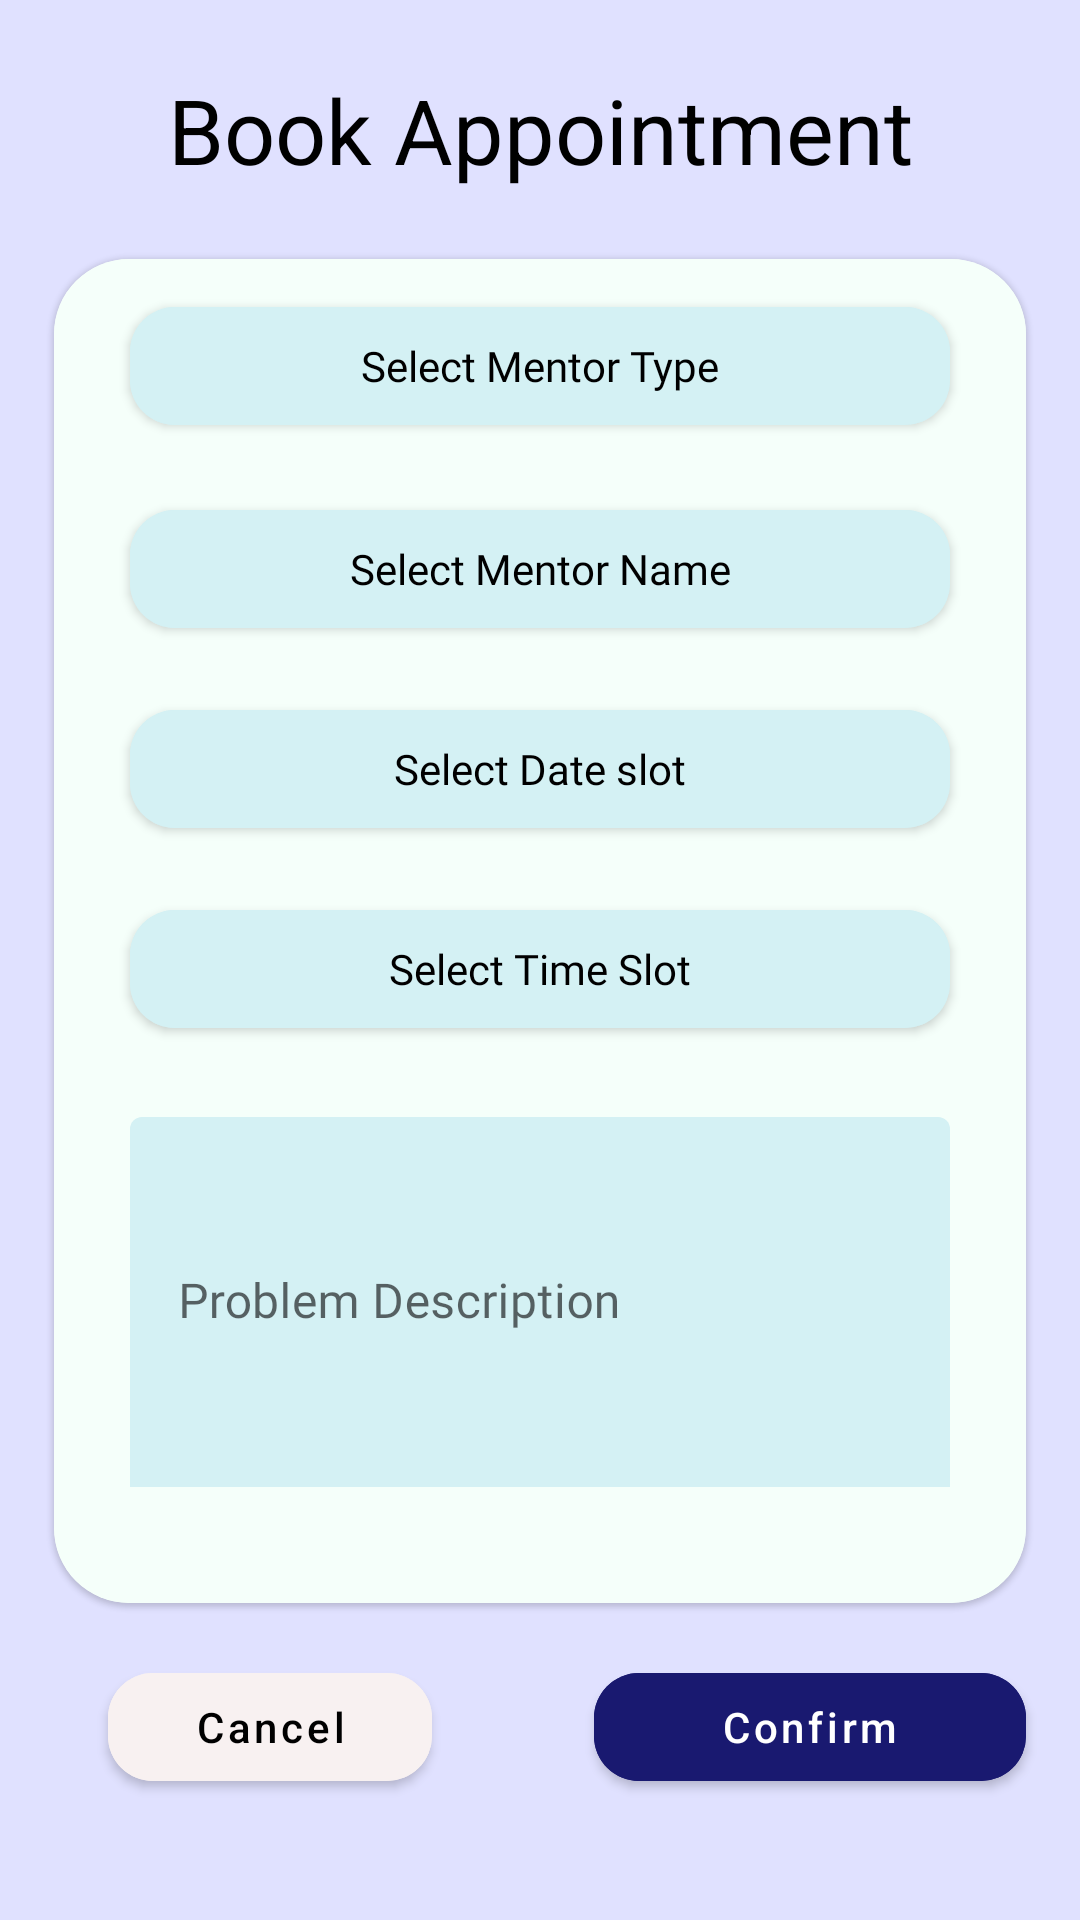

The Android layout XML behind this screen, and the referenced resources:
<!-- AndroidManifest.xml: application theme Theme.ProjectSGC -->
<!-- res/layout/fragment_booking.xml -->
<?xml version="1.0" encoding="utf-8"?>
<androidx.constraintlayout.widget.ConstraintLayout xmlns:android="http://schemas.android.com/apk/res/android"
    xmlns:app="http://schemas.android.com/apk/res-auto"
    xmlns:tools="http://schemas.android.com/tools"
    android:layout_width="match_parent"
    android:layout_height="match_parent"
    android:background="@color/light_blue"
    android:id="@+id/mainLayoutOfBookingFragment"
    tools:context=".MainActivity">

    <TextView
        android:id="@+id/bookingTextViewInBookingFragment"
        android:layout_width="wrap_content"
        android:layout_height="wrap_content"
        android:text="Book Appointment"
        android:textSize="30sp"
        android:textColor="@color/black"
        app:layout_constraintBottom_toTopOf="@id/bookingCardInBookingFragment"
        app:layout_constraintEnd_toEndOf="parent"
        app:layout_constraintStart_toStartOf="parent"
        app:layout_constraintTop_toTopOf="parent" />

    <com.google.android.material.card.MaterialCardView
        android:id="@+id/bookingCardInBookingFragment"
        android:layout_width="0dp"
        android:layout_height="0dp"
        app:cardCornerRadius="25dp"
        app:cardBackgroundColor="@color/mint_cream"
        app:layout_constraintBottom_toBottomOf="parent"
        app:layout_constraintEnd_toEndOf="parent"
        app:layout_constraintWidth_percent="0.90"
        app:layout_constraintHeight_percent="0.7"
        app:layout_constraintStart_toStartOf="parent"
        app:layout_constraintTop_toTopOf="parent"
        app:layout_constraintVertical_bias="0.45">

        <androidx.constraintlayout.widget.ConstraintLayout
            android:id="@+id/bookingLayout"
            android:layout_width="match_parent"
            android:layout_height="match_parent"
            android:background="@color/mint_cream"
            android:padding="10dp">


            <com.google.android.material.button.MaterialButton
                android:id="@+id/mentorTypeButtonInBookingFragment"
                android:layout_width="0dp"
                android:layout_height="0dp"
                android:backgroundTint="@color/baby_blue"
                android:fontFamily="@font/inter"
                android:letterSpacing="0"
                android:text="Select Mentor Type"
                android:textAllCaps="false"
                android:textColor="@color/black"
                app:cornerRadius="15dp"
                app:layout_constraintBottom_toBottomOf="parent"
                app:layout_constraintEnd_toEndOf="parent"
                app:layout_constraintHeight_percent="0.12"
                app:layout_constraintStart_toStartOf="parent"
                app:layout_constraintTop_toTopOf="parent"
                app:layout_constraintVertical_bias="0"
                app:layout_constraintWidth_percent="0.9" />


            <com.google.android.material.button.MaterialButton
                android:id="@+id/mentorNameButtonInBookingFragment"
                android:layout_width="0dp"
                android:layout_height="0dp"
                android:backgroundTint="@color/baby_blue"
                android:fontFamily="@font/inter"
                android:letterSpacing="0"
                android:text="Select Mentor Name"
                android:textAllCaps="false"
                android:textColor="@color/black"
                app:cornerRadius="15dp"
                app:layout_constraintBottom_toBottomOf="parent"
                app:layout_constraintEnd_toEndOf="@id/mentorTypeButtonInBookingFragment"
                app:layout_constraintHeight_percent="0.12"
                app:layout_constraintStart_toStartOf="@id/mentorTypeButtonInBookingFragment"
                app:layout_constraintTop_toBottomOf="@+id/mentorTypeButtonInBookingFragment"
                app:layout_constraintVertical_bias="0.05" />


            <com.google.android.material.button.MaterialButton
                android:id="@+id/bookingDateButtonInBookingFragment"
                android:layout_width="0dp"
                android:layout_height="0dp"
                android:backgroundTint="@color/baby_blue"
                android:fontFamily="@font/inter"
                android:letterSpacing="0"
                android:text="Select Date slot"
                android:textAllCaps="false"
                android:textColor="@color/black"
                app:cornerRadius="15dp"
                app:layout_constraintBottom_toBottomOf="parent"
                app:layout_constraintEnd_toEndOf="@id/mentorTypeButtonInBookingFragment"
                app:layout_constraintHeight_percent="0.12"
                app:layout_constraintStart_toStartOf="@id/mentorTypeButtonInBookingFragment"
                app:layout_constraintTop_toBottomOf="@+id/mentorNameButtonInBookingFragment"
                app:layout_constraintVertical_bias="0.06" />


            <com.google.android.material.button.MaterialButton
                android:id="@+id/bookingTimeSlotButtonInBookingFragment"
                android:layout_width="0dp"
                android:layout_height="0dp"
                android:backgroundTint="@color/baby_blue"
                android:fontFamily="@font/inter"
                android:letterSpacing="0"
                android:text="Select Time Slot"
                android:textAllCaps="false"
                android:textColor="@color/black"
                app:cornerRadius="15dp"
                app:layout_constraintBottom_toBottomOf="parent"
                app:layout_constraintEnd_toEndOf="@id/mentorTypeButtonInBookingFragment"
                app:layout_constraintHeight_percent="0.12"
                app:layout_constraintStart_toStartOf="@id/mentorTypeButtonInBookingFragment"
                app:layout_constraintTop_toBottomOf="@id/bookingDateButtonInBookingFragment"
                app:layout_constraintVertical_bias="0.08" />


            <com.google.android.material.textfield.TextInputLayout
                android:id="@+id/problemDescCardInBookingFragment"
                style="@style/Widget.MaterialComponents.TextInputLayout.FilledBox"
                android:layout_width="0dp"
                android:layout_height="0dp"
                android:layout_weight="5"
                android:hint="Problem Description"
                android:paddingBottom="5dp"
                app:boxBackgroundColor="@color/sky_blue"
                app:boxStrokeWidth="0dp"
                app:boxStrokeWidthFocused="0dp"
                app:layout_constraintBottom_toBottomOf="parent"
                app:layout_constraintEnd_toEndOf="parent"
                app:layout_constraintHeight_percent="0.3"
                app:layout_constraintStart_toStartOf="parent"
                app:layout_constraintTop_toBottomOf="@+id/bookingTimeSlotButtonInBookingFragment"
                app:layout_constraintVertical_bias="0.5"
                app:layout_constraintWidth_percent="0.9">

                <com.google.android.material.textfield.TextInputEditText

                    android:id="@+id/problemDescriptionInputInBookingFragment"
                    android:layout_width="match_parent"
                    android:layout_height="match_parent"
                    android:backgroundTint="@color/baby_blue"
                    android:fontFamily="@font/inter"
                    android:inputType="textMultiLine" />
            </com.google.android.material.textfield.TextInputLayout>

            
            
            
            

            
            
            
            
            
            
            
            


        </androidx.constraintlayout.widget.ConstraintLayout>
    </com.google.android.material.card.MaterialCardView>

    <com.google.android.material.button.MaterialButton
        android:id="@+id/confirmBookingInBookingFragment"
        android:layout_width="0dp"
        android:layout_height="0dp"
        android:backgroundTint="@color/navy_blue"
        android:text="Confirm"
        app:cornerRadius="15dp"
        android:textAllCaps="false"
        android:textColor="@color/white"
        app:layout_constraintHeight_percent="0.075"
        app:layout_constraintWidth_percent="0.4"
        app:layout_constraintBottom_toBottomOf="parent"
        app:layout_constraintEnd_toEndOf="@id/bookingCardInBookingFragment"
        app:layout_constraintHorizontal_bias="1"
        app:layout_constraintStart_toStartOf="parent"
        app:layout_constraintTop_toBottomOf="@+id/bookingCardInBookingFragment"
        app:layout_constraintVertical_bias="0.3" />

    <com.google.android.material.button.MaterialButton
        android:id="@+id/cancelButtonInBookingFragment"
        android:layout_width="0dp"
        android:layout_height="0dp"
        android:backgroundTint="@color/dark_white"
        android:text="Cancel"
        android:textAllCaps="false"
        app:cornerRadius="15dp"
        app:layout_constraintWidth_percent="0.3"
        android:textColor="@color/black"
        app:layout_constraintBottom_toBottomOf="@id/confirmBookingInBookingFragment"
        app:layout_constraintEnd_toStartOf="@+id/confirmBookingInBookingFragment"
        app:layout_constraintHorizontal_bias="0.4"
        app:layout_constraintStart_toStartOf="parent"
        app:layout_constraintTop_toTopOf="@id/confirmBookingInBookingFragment" />

</androidx.constraintlayout.widget.ConstraintLayout>
<!-- resources referenced by this layout -->
<resources>
  <color name="baby_blue">#D4F1F4</color>
  <color name="black">#FF000000</color>
  <color name="dark_white">#F8F1F1</color>
  <color name="light_blue">#E0E1FF</color>
  <color name="mint_cream">#F5FFFA</color>
  <color name="navy_blue">#191970</color>
  <color name="sky_blue">#BBDEFB</color>
  <color name="white">#FFFFFFFF</color>
  <style name="Theme.ProjectSGC" parent="Theme.MaterialComponents.Light.NoActionBar">
          
          <item name="colorPrimary">@color/purple_500</item>
          <item name="colorPrimaryVariant">@color/purple_700</item>
          <item name="colorOnPrimary">@color/white</item>
          
          <item name="colorSecondary">@color/teal_200</item>
          <item name="colorSecondaryVariant">@color/teal_700</item>
          <item name="colorOnSecondary">@color/black</item>
          
          <item name="android:statusBarColor">?attr/colorPrimaryVariant</item>
          
      </style>
  <color name="purple_500">#FF6200EE</color>
  <color name="purple_700">#FF3700B3</color>
  <color name="teal_200">#FF03DAC5</color>
  <color name="teal_700">#FF018786</color>
</resources>
